3-way image classification set "Dataset" from GitHub (nyza-cabillo/Thesis); label vocabulary: black pod rot, healthy, pod borer.

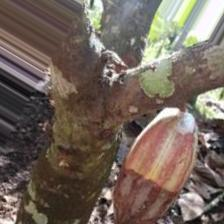
Label: black pod rot

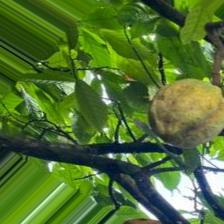
Label: pod borer

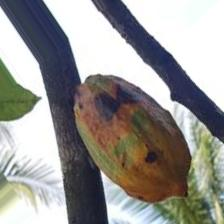
Label: pod borer

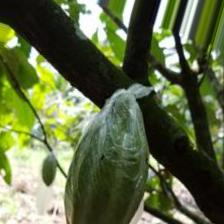
Label: healthy

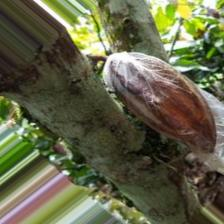
Label: black pod rot

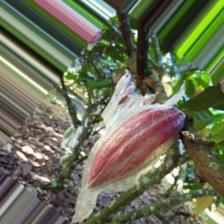
Label: healthy
